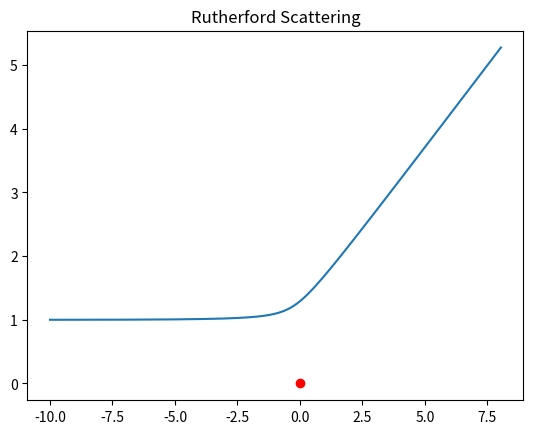

This chart was generated by the following Python code:
%matplotlib inline
import numpy as np
import matplotlib.pyplot as plt
from scipy.integrate import solve_ivp

def rutherford_force(t, y):
    r = y[:2]
    v = y[2:]
    dist = np.linalg.norm(r)
    # F = k / r^2
    a = r / dist**3
    return np.concatenate((v, a))

if __name__ == "__main__":
    y0 = np.array([-10.0, 1.0, 2.0, 0.0]) # b=1.0 impact parameter
    sol = solve_ivp(rutherford_force, [0, 10], y0, max_step=0.01)
    plt.plot(sol.y[0], sol.y[1])
    plt.scatter([0], [0], color='red') # Nucleus
    plt.title('Rutherford Scattering')
    plt.savefig('rutherford.png')
